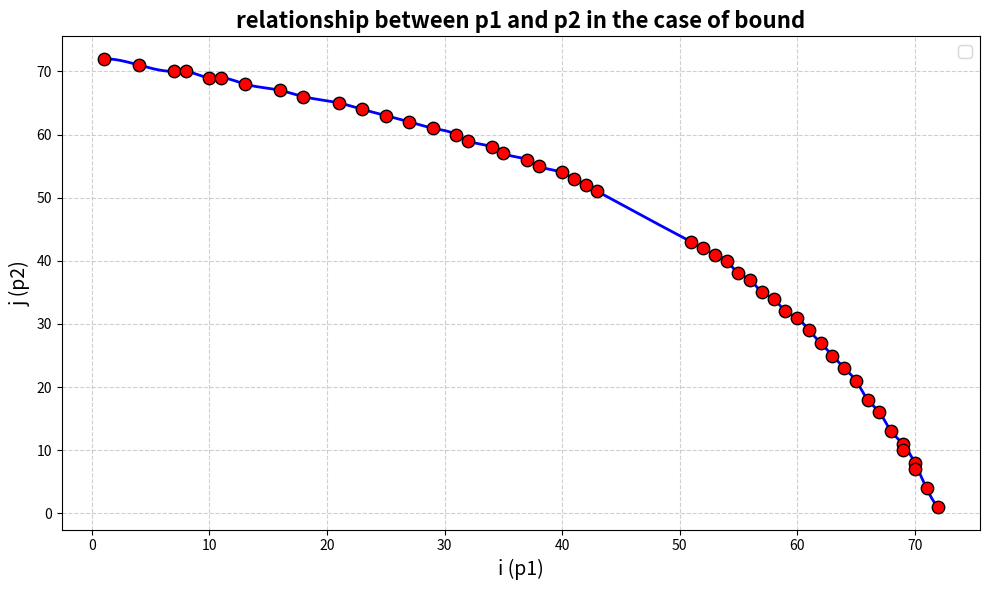

Recreate this plot in Python.
import numpy as np
import matplotlib.pyplot as plt
from scipy.interpolate import CubicSpline

# 定义常数
ccheck3 = 3
cexchange = 6
p3 = 0.1
n = 1
value = 56
break_cost = 5

# 初始化 z
z = np.zeros((101, 101))

# 计算 prob1
for i in range(101):
    for j in range(101):
        prob1 = ((1 - i / 100) * (1 - j / 100) * (1 - p3)) * value * n - 6 * n - min(n * ccheck3, (1 - (1 - i / 100) * (1 - j / 100) * p3) * n * cexchange) - break_cost * n
        z[i, j] = prob1

# 创建网格
i_vals, j_vals = np.meshgrid(np.arange(101), np.arange(101))

# 寻找 prob1 与 z = 0 平面的交线
intersection_indices = np.where(np.isclose(z, 0, atol=1e-1))

# 检查交点数量
if len(intersection_indices[0]) < 2:
    raise ValueError("Not enough intersection points found to perform cubic spline fitting.")

# 获取交点的 i, j 坐标和 z 值
i_points = i_vals[intersection_indices]
j_points = j_vals[intersection_indices]
z_points = z[intersection_indices]

# 对 i_points 和 j_points 进行排序，以确保 i_points 是递增的
sorted_indices = np.argsort(i_points)
i_points_sorted = i_points[sorted_indices]
j_points_sorted = j_points[sorted_indices]

# 删除 i_points_sorted 中重复的元素及其对应的 j_points_sorted
i_points_unique, unique_indices = np.unique(i_points_sorted, return_index=True)
j_points_unique = j_points_sorted[unique_indices]

# ---- 三次样条拟合 ----
cubic_spline = CubicSpline(i_points_unique, j_points_unique)

# 创建 i 的细化区间用于绘制拟合曲线
i_fine = np.linspace(min(i_points_sorted), max(i_points_sorted), 500)
j_fine = cubic_spline(i_fine)

# ---- 绘制图像 ----
plt.figure(figsize=(10, 6))

# 绘制交点（红色圆圈）和三次样条拟合曲线（蓝色）
plt.scatter(i_points_sorted, j_points_sorted, color='red', s=80, edgecolor='black', zorder=5)
plt.plot(i_fine, j_fine, color='blue', linewidth=2, zorder=3)

# 增加标题和标签
plt.title('relationship between p1 and p2 in the case of bound', fontsize=16, fontweight='bold')
plt.xlabel('i (p1)', fontsize=14)
plt.ylabel('j (p2)', fontsize=14)

# 美化网格
plt.grid(True, linestyle='--', alpha=0.6)

# 设置图例和显示
plt.legend(fontsize=12)
plt.tight_layout()
plt.show()

# 输出拟合曲线的表达式
print("Cubic spline fitting done.")
